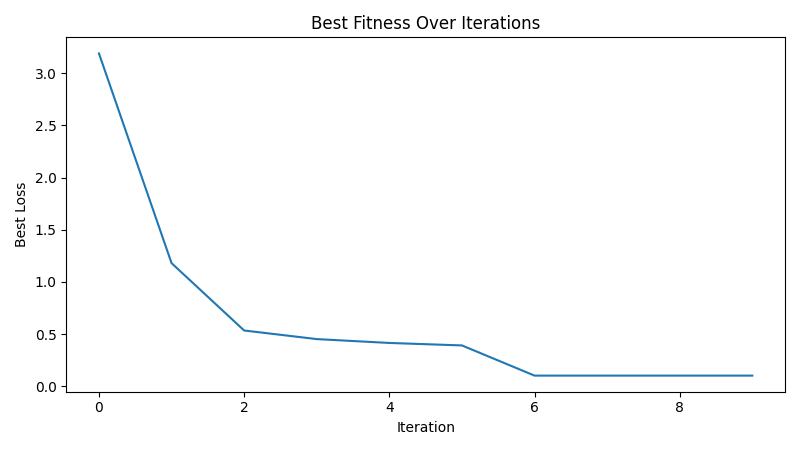

Values plotted in this chart, from the file beside it:
iteration, best_loss
1, 3.19
2, 1.18
3, 0.5349
4, 0.4526
5, 0.4156
6, 0.3918
7, 0.1026
8, 0.1026
9, 0.1026
10, 0.1026
